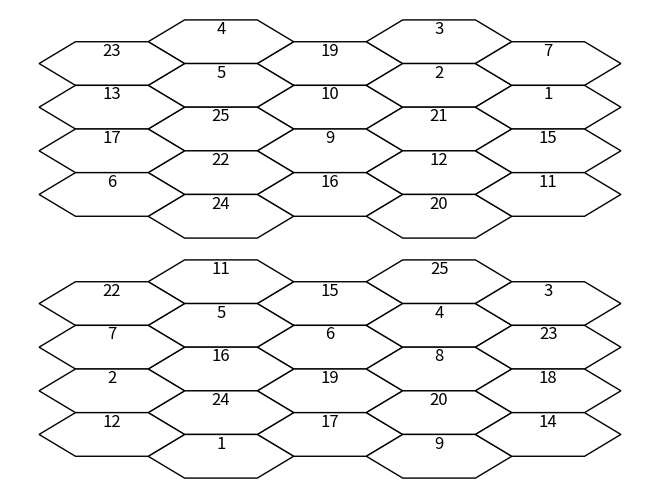
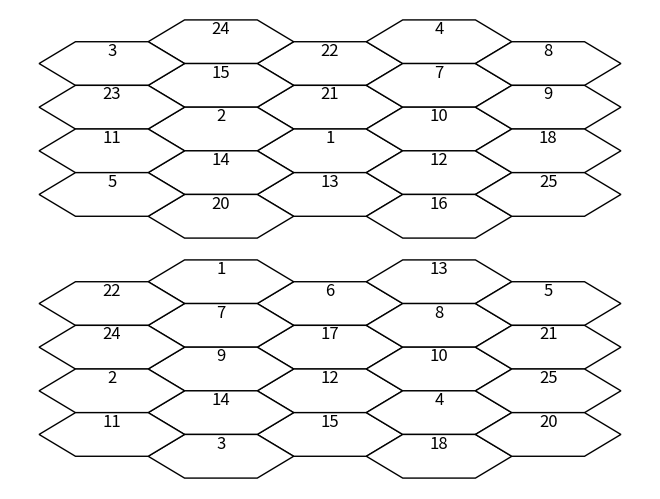
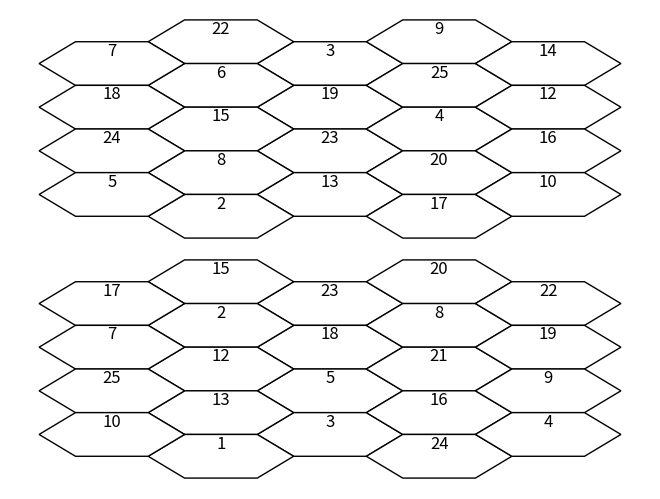
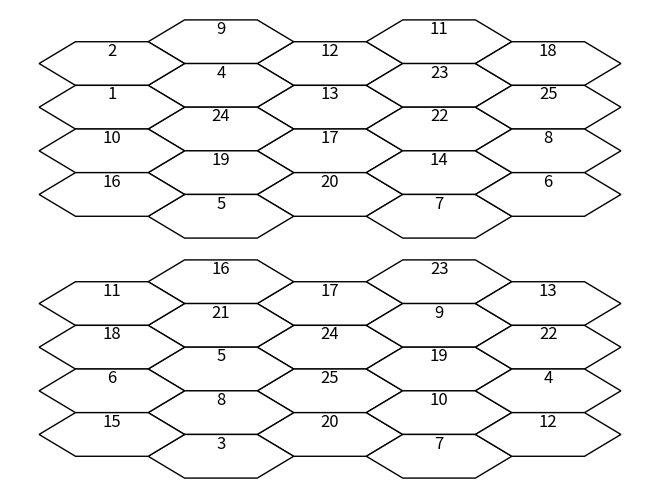

Python code for these plots, in order:

# Imports
#https://stackoverflow.com/questions/46525981/how-to-plot-x-y-z-coordinates-in-the-shape-of-a-hexagonal-grid
import matplotlib.pyplot as plt
from matplotlib.patches import RegularPolygon
import numpy as np
import random
from matplotlib.backends.backend_pdf import PdfPages

# Specify coordinates
coord = [

# center line top to bottom
[0, 2, -2],
[0, 1, -1],
[0, 0, 0],
[0, -1, 1],

# line right of center
[1, 2, -3],
[1, 1, -2],
[1, 0, -1],
[1, -1, 0],
[1, -2, 1],

# right most line
[2, 1, -3],
[2, 0, -2],
[2, -1, -1],
[2, -2, 0],

# line left of center
[-1, 3, -2],
[-1, 2, -1],
[-1, 1, 0],
[-1, 0, 1],
[-1, -1, 2],


# left most line
[-2, 3, -1],
[-2, 2, 0],
[-2, 1, 1],
[-2, 0, 2],

]

# Logic functions

# Creates 2 blockbusters plots and saves them to one figure
def create_2_plots():

	num_hex = 22
	num_missing = 3

	randomlist = random.sample(range(1,1+num_hex+num_missing), num_hex)
	labels = list(map(str, randomlist))

	randomlist2 = random.sample(range(1,1+num_hex+num_missing), num_hex)
	labels2 = list(map(str, randomlist2))

	# Horizontal cartesian coords
	hcoord = [c[0] for c in coord]
	# Vertical cartersian coords
	vcoord = [2. * np.sin(np.radians(60)) * (c[1] - c[2]) /3. for c in coord]

	fig, ax = plt.subplots(2,1)
	#ax[0].set_aspect('equal')
	#ax[1].set_aspect('equal')

	# Add some coloured hexagons
	for x, y, label in zip(hcoord, vcoord, labels):
		hex = RegularPolygon((x, y), numVertices=6, radius=2. / 3.,
							orientation=np.radians(30),
							facecolor='w', alpha=1, edgecolor='k')
		ax[0].add_patch(hex)

		# Also add a text label
		ax[0].text(x, y+0.35, label, ha='center', va='center', size=12)

	# Also add scatter points in hexagon centres
	# Adds invisible centroids, not sure why its needed but it is
	ax[0].scatter(hcoord, vcoord, alpha=0) 

	# Add some coloured hexagons
	for x, y, label in zip(hcoord, vcoord, labels2):
		hex = RegularPolygon((x, y), numVertices=6, radius=2. / 3.,
							orientation=np.radians(30),
							facecolor='w', alpha=1, edgecolor='k')
		ax[1].add_patch(hex)

		# Also add a text label
		ax[1].text(x, y+0.35, label, ha='center', va='center', size=12)

	# Also add scatter points in hexagon centres
	# Adds invisible centroids, not sure why its needed but it is
	ax[1].scatter(hcoord, vcoord, alpha=0)

	ax[0].axis('off') # Remove unnecessary axis
	ax[1].axis('off') # Remove unnecessary axis

	# remove figure margins https://stackoverflow.com/questions/18619880/matplotlib-adjust-figure-margin
	plt.subplots_adjust(left=0, bottom=0, right=1, top=1, wspace=0, hspace=0)

	plt.close(fig)	# Close fig to produce more than 20 and save memory

	return fig

def create_pdf(num_pages):
	# Each page has 2 plots on it
	# Therefore if 6 people are playing 1 round 3 pages should be printed.

	print('CREATING PDF')

	pp = PdfPages(f'blockbuster-{num_pages}-pages.pdf')

	for i in range(num_pages):

		plot = create_2_plots()

		plot.set_size_inches([8.5,11])

		pp.savefig(plot) # bbox_inches='tight' can help full page with figure

	pp.close()

	print('PDF CREATED')

# Test functions
create_pdf(4)
